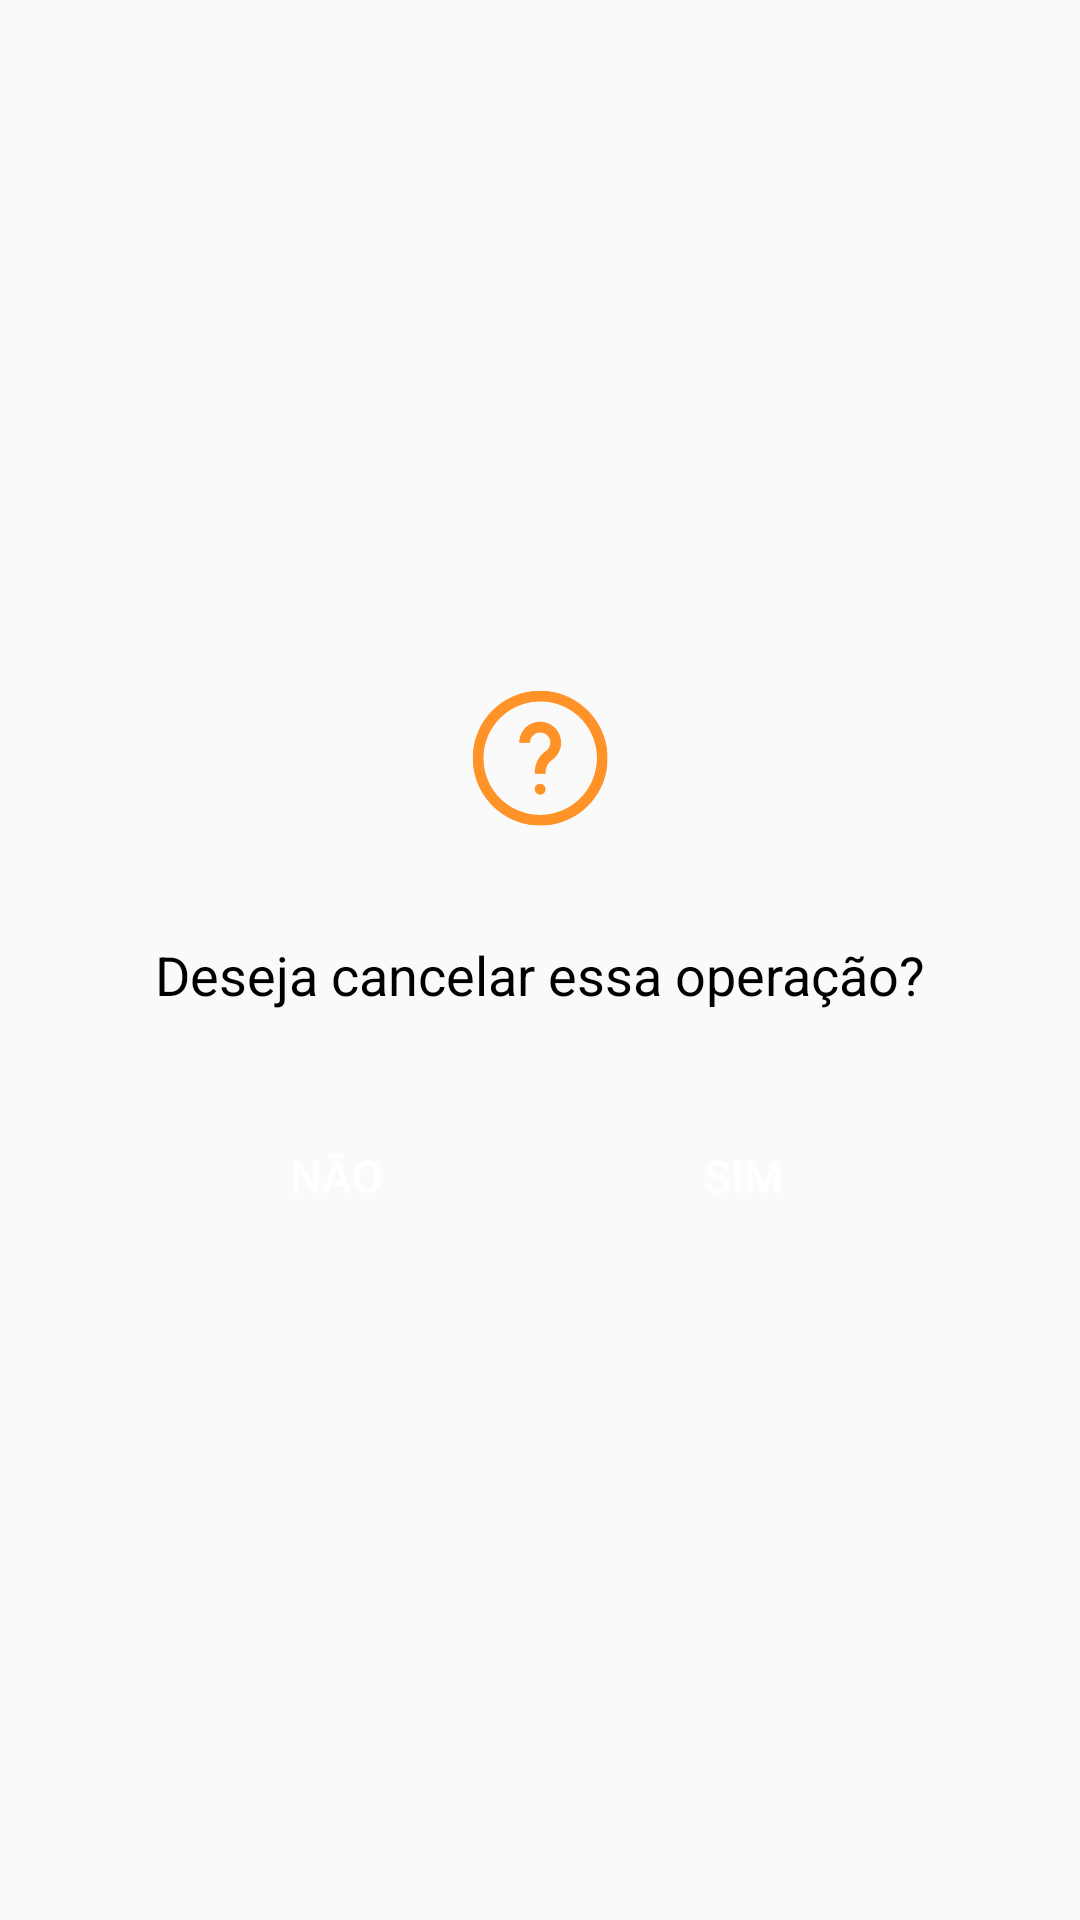

Layout XML and referenced resources for this Android screen:
<!-- AndroidManifest.xml: application theme Theme.Projeto_Smart_Locker -->
<!-- res/layout/custom_dialog_cancel_operation.xml -->
<?xml version="1.0" encoding="utf-8"?>
<LinearLayout xmlns:android="http://schemas.android.com/apk/res/android"
    android:layout_width="310dp"
    android:layout_height="250dp"
    android:orientation="vertical"
    android:padding="23dp"
    android:background="@drawable/shape_alert_dialog"
    android:gravity="center">

    <ImageView
        android:layout_width="wrap_content"
        android:layout_height="wrap_content"
        android:src="@drawable/icon_question_mark"
        android:layout_gravity="center"
        android:contentDescription="@string/question_logout" />

    <TextView
        android:layout_width="wrap_content"
        android:layout_height="wrap_content"
        android:layout_marginTop="35dp"
        android:text="@string/question_cancel_operation"
        android:textSize="18sp"
        android:textColor="@color/black"
        android:layout_gravity="center" />

    <LinearLayout
        android:layout_width="208dp"
        android:layout_height="wrap_content"
        android:layout_marginTop="35dp"
        android:orientation="horizontal"
        android:gravity="center">

        <Button
            android:id="@+id/btnNo3"
            android:background="@drawable/shape_button"
            android:layout_width="40dp"
            android:layout_height="40dp"
            android:textColor="@color/white"
            android:textSize="15sp"
            android:layout_marginEnd="55dp"
            android:layout_weight="2"
            android:text="NÃO" />

        <Button
            android:id="@+id/btnYes3"
            android:background="@drawable/shape_button"
            android:layout_width="40dp"
            android:layout_height="40dp"
            android:textColor="@color/white"
            android:textSize="15sp"
            android:layout_marginStart="8dp"
            android:layout_weight="2"
            android:text="SIM" />
    </LinearLayout>
</LinearLayout>
<!-- resources referenced by this layout -->
<resources>
  <color name="black">#FF000000</color>
  <color name="white">#FFFFFFFF</color>
  <!-- drawable icon_question_mark: vector/xml drawable (drawable, 32071 chars, omitted) -->
  <string name="question_cancel_operation">Deseja cancelar essa operação?</string>
  <string name="question_logout">Tem certeza que deseja sair?</string>
  <style name="Theme.Projeto_Smart_Locker" parent="android:Theme.Material.Light.NoActionBar" />
</resources>
